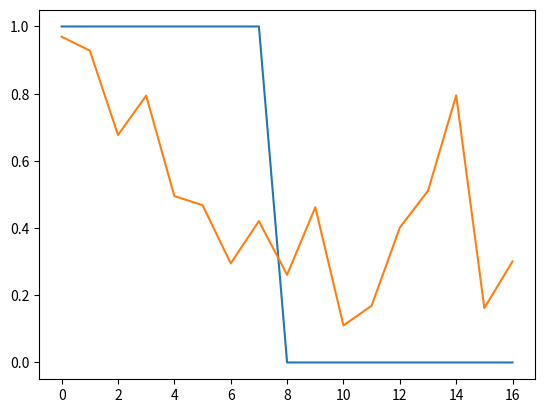

The script that saved this image:
# -*- coding: utf-8 -*-
"""
Created on Tue Mar 12 16:11:50 2019

@author: Master
"""
import random
import numpy
import matplotlib.pyplot as plt
D1=[0.697,0.774,0.634,0.608,0.556,0.403,0.481,0.437,0.666,0.243,0.245,0.343,0.639,0.657,0.360,0.593,0.719]
D2=[0.460,0.376,0.264,0.318,0.215,0.237,0.149,0.211,0.091,0.267,0.057,0.099,0.161,0.198,0.370,0.042,0.103]
YT=[1,1,1,1,1,1,1,1,0,0,0,0,0,0,0,0,0]
d=2 #number of input neurons
q=4 #number of hidden neurons
l=3 #number of output neurons
Eta=0.01 #learning rate
X=numpy.zeros((1,d)) #input neurons
V=numpy.ones((d,q)) #input weight
H=numpy.zeros((1,q)) #input of hidden neurons
Theta=numpy.zeros((1,q)) #hidden neurons threshold
HT=numpy.zeros((1,q)) #hidden neurons output
E=numpy.zeros((1,q)) #coefficients of backward from hidden units
W=numpy.ones((q,l)) #hidden units weight
YI=numpy.zeros((1,l)) #input of output neurons
Gamma=numpy.zeros((1,l)) #output neurons threshold
YP=numpy.zeros((len(D1),l)) #output neurons
g=numpy.ones((1,l)) #backward coefficients
Error=numpy.ones((1,len(D1)))
OldError=numpy.ones((1,len(D1)))
# initialize all the parameters with random numbers
for i in X:
    i=random.uniform(0,10)
for i in V:
    i=random.uniform(0,10)
for i in Theta:
    i=0.5
for i in W:
    i=random.uniform(0,10)
# train MLP
i0=1
while i0<10000 :
    for k in range(len(D1)):
        for j in range(q):
            H[0,j]=D1[k]*V[0,j]+D2[k]*V[1,j]
            HT[0,j]=1/(1+numpy.exp(Theta[0,j]-H[0,j]))
        Error[0,k]=0
        for i in range(l):
            YI[0,i]=0
            for j in range(q):
                YI[0,i]=YI[0,i]+W[j,i]*HT[0,j]
            YP[k,i]=1/(1+numpy.exp(Gamma[0,i]-YI[0,i]))
            g[0,i]=YP[k,i]*(1-YP[k,i])*(YT[k]-YP[k,i])
            Error[0,k]=Error[0,k]+(YT[k]-YP[k,i])*(YT[k]-YP[k,i])/l
        for i in range(l):
            for j in range(q):
                W[j,i]=W[j,i]+Eta*g[0,i]*H[0,j]
        for i in range(l):
            Gamma[0,i]=Gamma[0,i]-Eta*g[0,i]
        for j in range(q):
            E[0,j]=0
            for i in range(l):
                E[0,j]=E[0,j]+HT[0,j]*(1-HT[0,j])*W[j,i]*g[0,i]
        for j in range(q):
            V[0,j]=V[0,j]+Eta*E[0,j]*D1[k]
            V[1,j]=V[1,j]+Eta*E[0,j]*D2[k]
            Theta[0,j]=Theta[0,j]-Eta*E[0,j]
    print(numpy.mean(Error))
    Eta=0.001+0.02*0.9**(i//500)*random.random()
    i0=i0+1
YP=numpy.mean(YP,1)
plt.plot(YT)
plt.plot(YP)
plt.show()
    


            